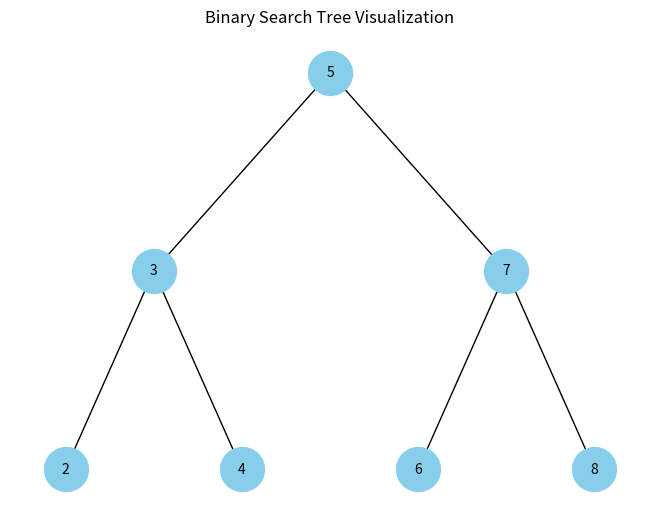

The matplotlib source for this figure:
# Tree is a data structure that consists of nodes connected by edges.
# Each node contains a value and may have references to child nodes, forming a hierarchical structure.
from collections import deque
import networkx as nx
import matplotlib.pyplot as plt

class TreeNode:
    def __init__(self, value):
        self.value = value
        self.left = None
        self.right = None
class BinaryTree:
    def __init__(self):
        self.root = None

    def insert(self, value):
        if not self.root:
            self.root = TreeNode(value)
        else:
            self._insert_recursive(self.root, value)

    def _insert_recursive(self, node, value):
        if value < node.value:
            if node.left is None:
                node.left = TreeNode(value)
            else:
                self._insert_recursive(node.left, value)
        else:
            if node.right is None:
                node.right = TreeNode(value)
            else:
                self._insert_recursive(node.right, value)

   # Public method
    def inorder_traversal(self):
        self._inorder_recursive(self.root)
    def _inorder_recursive(self, node):
        if node:
            self._inorder_recursive(node.left)
            print(node.value, end=' ')
            self._inorder_recursive(node.right)

    def preorder_traversal(self):
        self._preorder_recursive(self.root)
    def _preorder_recursive(self, node):
        if node:
            print(node.value, end=' ')
            self._preorder_recursive(node.left)
            self._preorder_recursive(node.right)

    def postorder_traversal(self):
        self._postorder_recursive(self.root)
    def _postorder_recursive(self, node):
        if node:
            self._postorder_recursive(node.left)
            self._postorder_recursive(node.right)
            print(node.value, end=' ')

    def search(self, value, node=None):
        if node is None:
            node = self.root
        if node is None:
            return False
        if node.value == value:
            return True
        elif value < node.value:
            return self.search(value, node.left)
        else:
            return self.search(value, node.right)
    def delete(self, value):
        self.root = self._delete_recursive(self.root, value)    
    def _delete_recursive(self, node, value):
        if node is None:
            return node
        if value < node.value:
            node.left = self._delete_recursive(node.left, value)
        elif value > node.value:
            node.right = self._delete_recursive(node.right, value)
        else:
            # Node with one child or no child
            if node.left is None:
                return node.right
            elif node.right is None:
                return node.left
            # Node with two children: Get the inorder successor (smallest in the right subtree)
            temp = self._min_value_node(node.right)
            node.value = temp.value
            node.right = self._delete_recursive(node.right, temp.value)
        return node
    def visualize_tree(self):
        G = nx.DiGraph()
        labels = {}

        def add_edges(node):
            if node is None:
                return
            labels[node.value] = str(node.value)
            if node.left:
                G.add_edge(node.value, node.left.value)
                add_edges(node.left)
            if node.right:
                G.add_edge(node.value, node.right.value)
                add_edges(node.right)

        add_edges(self.root)

        pos = self._hierarchy_pos(self.root)
        nx.draw(G, pos, with_labels=True, labels=labels, arrows=False, node_size=1000, node_color="skyblue", font_size=10)
        plt.title("Binary Search Tree Visualization")
        plt.show()

    def _hierarchy_pos(self, root, width=1.0, vert_gap=0.2, vert_loc=0, xcenter=0.5, pos=None, parent=None):
        if pos is None:
            pos = {}
        if root is not None:
            pos[root.value] = (xcenter, vert_loc)
            if root.left:
                pos = self._hierarchy_pos(root.left, width=width/2, vert_gap=vert_gap,
                                        vert_loc=vert_loc - vert_gap, xcenter=xcenter - width/2, pos=pos, parent=root)
            if root.right:
                pos = self._hierarchy_pos(root.right, width=width/2, vert_gap=vert_gap,
                                        vert_loc=vert_loc - vert_gap, xcenter=xcenter + width/2, pos=pos, parent=root)
        return pos


    def level_order_traversal(self):
        if not self.root:
            return
        queue = deque([(self.root, 0)])
        current_level = 0
        print("Level 0: ", end='')

        while queue:
            node, level = queue.popleft()

            if level > current_level:
                current_level = level
                print(f"\nLevel {level}: ", end='')

            print(node.value, end=' ')

            if node.left:
                queue.append((node.left, level + 1))
            if node.right:
                queue.append((node.right, level + 1))

tree1 = BinaryTree()
tree1.insert(5)
tree1.insert(3)
tree1.insert(7)
tree1.insert(2)
tree1.insert(4)
tree1.insert(6)
tree1.insert(8)

print("Inorder Traversal:")
tree1.inorder_traversal()
print("\nPreorder Traversal:")
tree1.preorder_traversal()
print("\nPostorder Traversal:")
tree1.postorder_traversal()
print("\n\nLevel-Order Traversal:")
tree1.level_order_traversal()
print("\n\nGraphical Visualization:")
tree1.visualize_tree()
